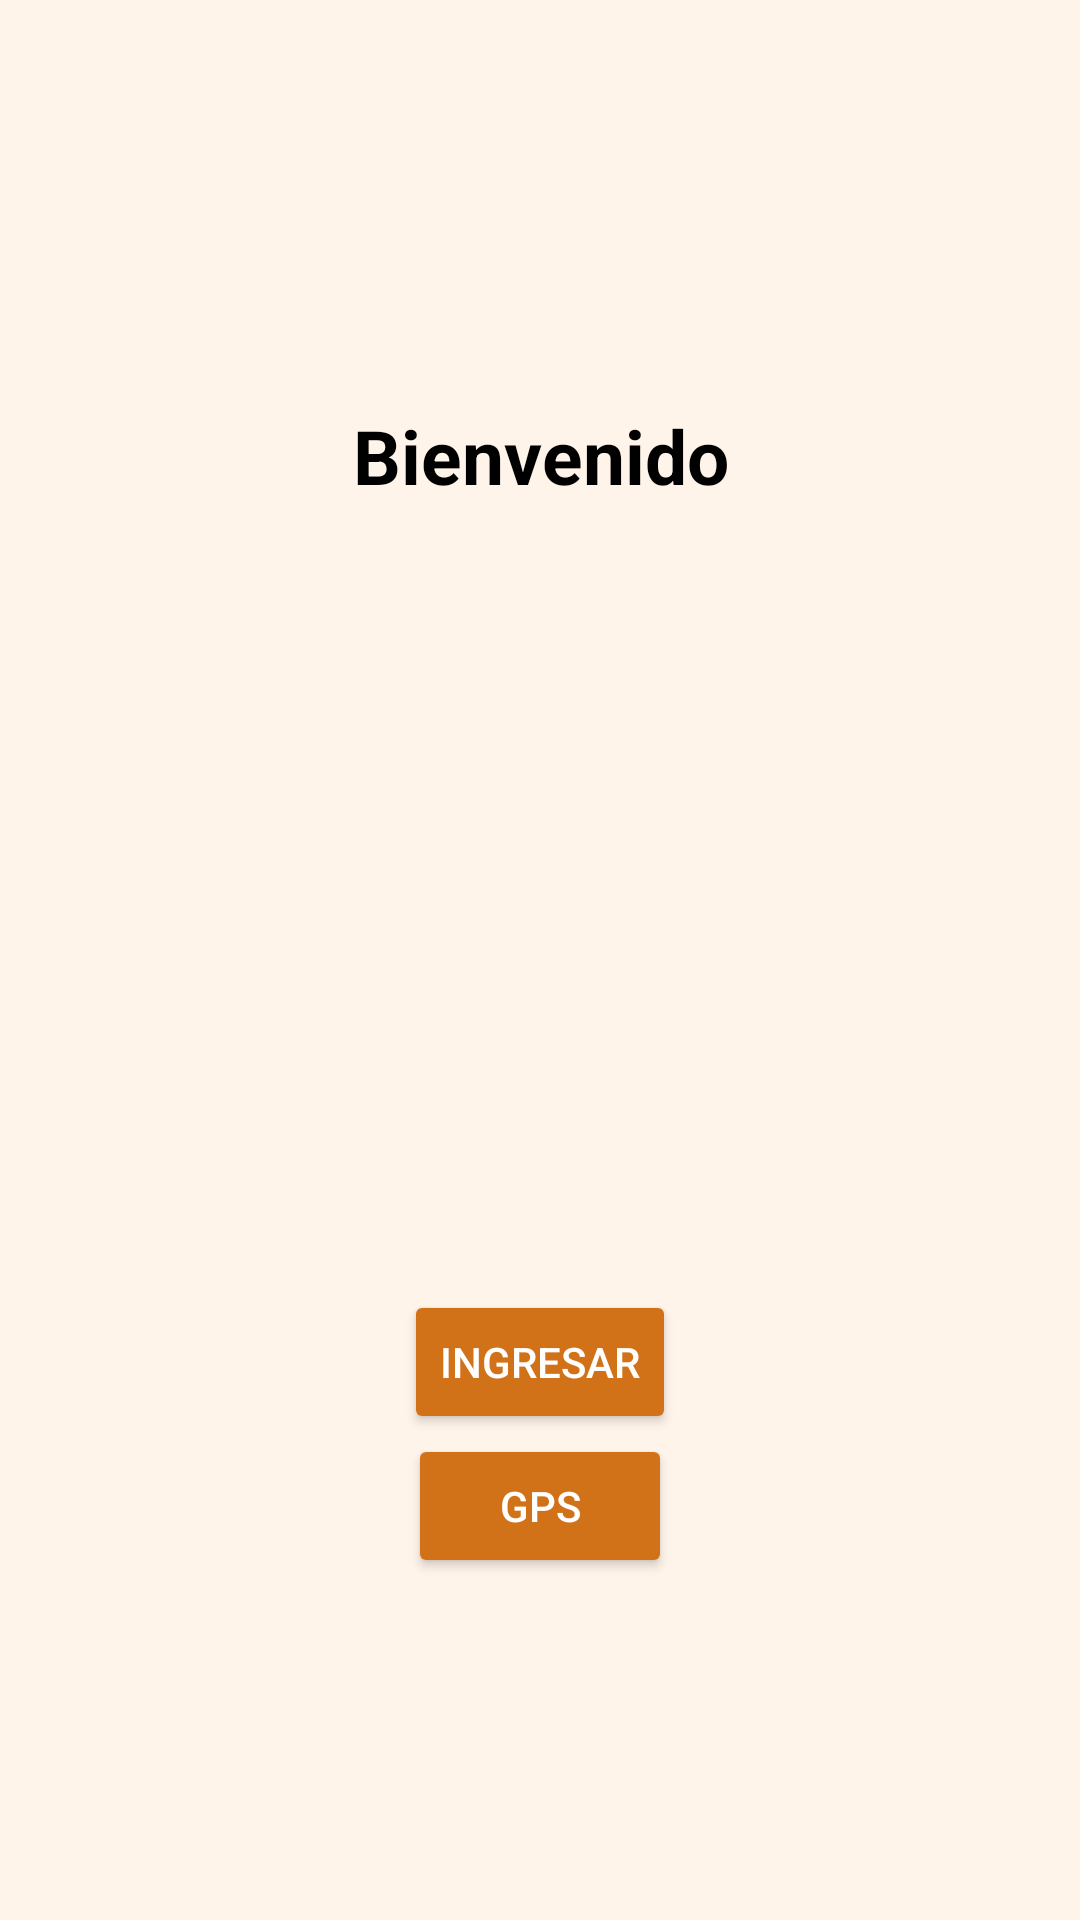

Write the Android layout XML for this screen, with the resource values it uses.
<!-- AndroidManifest.xml: application theme Theme.AppCompat.NoActionBar -->
<!-- res/layout/activity_main.xml -->
<?xml version="1.0" encoding="utf-8"?>
<androidx.constraintlayout.widget.ConstraintLayout xmlns:android="http://schemas.android.com/apk/res/android"
    xmlns:tools="http://schemas.android.com/tools"
    android:layout_width="match_parent"
    android:layout_height="match_parent"
    android:background="#FFF4EA"
    tools:context=".MainActivity">

    <RelativeLayout
        android:layout_width="match_parent"
        android:layout_height="match_parent"
        android:layout_marginTop="120dp"
        android:padding="10dp">
        <TextView
            android:id="@+id/title"
            android:layout_width="match_parent"
            android:layout_height="wrap_content"
            android:text="@string/bienvenido"
            android:layout_marginTop="5dp"
            android:textAlignment="center"
            android:textColor="@color/black"
            android:textStyle="bold"
            android:textSize="25sp"/>

        <ImageView
            android:id="@+id/logo_image"
            android:layout_width="match_parent"
            android:layout_height="300dp"
            android:contentDescription="@string/producto"
            android:src="@drawable/logo" />

        <Button
            android:id="@+id/btn_ingresar"
            android:layout_width="wrap_content"
            android:layout_height="wrap_content"
            android:layout_below="@id/logo_image"
            android:layout_centerHorizontal="true"
            android:backgroundTint="#D17118"
            android:text="@string/ingresar"
            android:textColor="#ffffff"
            tools:ignore="TextContrastCheck,TextContrastCheck" />
        <Button
            android:id="@+id/btn_gps"
            android:layout_width="wrap_content"
            android:layout_height="wrap_content"
            android:layout_below="@id/btn_ingresar"
            android:layout_centerHorizontal="true"
            android:backgroundTint="#D17118"
            android:text="GPS"
            android:textColor="#ffffff"
            tools:ignore="TextContrastCheck,TextContrastCheck" />
    </RelativeLayout>

</androidx.constraintlayout.widget.ConstraintLayout>
<!-- resources referenced by this layout -->
<resources>
  <color name="black">#FF000000</color>
  <string name="bienvenido">Bienvenido</string>
  <string name="ingresar">Ingresar</string>
  <string name="producto">producto</string>
</resources>
